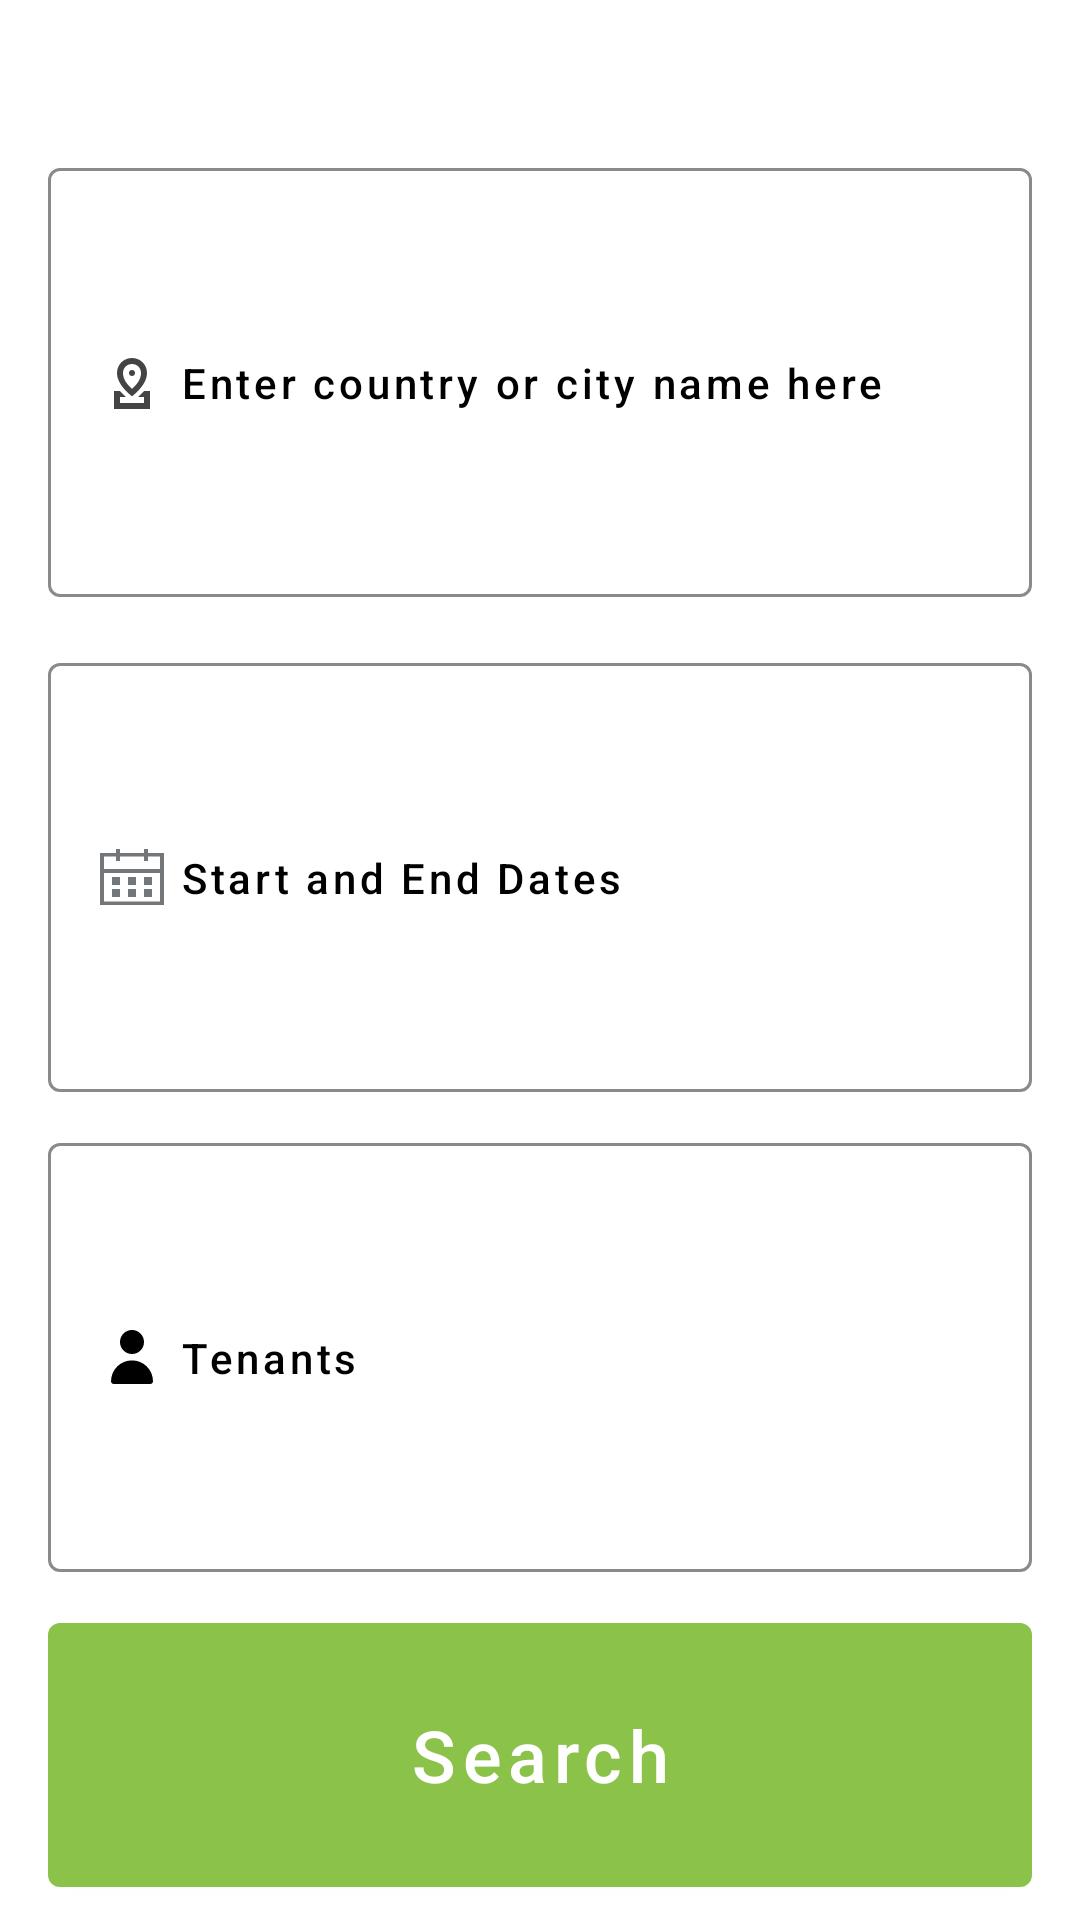

This screen was rendered from an Android layout file. Write that file and the resources it references.
<!-- AndroidManifest.xml: application theme Theme.AMNHotelSystem -->
<!-- res/layout/fragment_search.xml -->
<androidx.constraintlayout.widget.ConstraintLayout
    xmlns:android="http://schemas.android.com/apk/res/android"
    xmlns:tools="http://schemas.android.com/tools"
    xmlns:app="http://schemas.android.com/apk/res-auto"
    android:layout_width="match_parent"
    android:layout_height="match_parent"
    android:layout_gravity="center"
    tools:context=".SearchFragment">

    <com.google.android.material.button.MaterialButton
        android:id="@+id/locationButton"
        style="@style/Widget.MaterialComponents.Button.OutlinedButton"
        android:layout_width="match_parent"
        android:layout_height="155dp"
        android:layout_marginTop="50dp"
        android:layout_marginStart="16dp"
        android:layout_marginEnd="16dp"
        android:drawableLeft="@drawable/icon_location"
        android:text="@string/enter_country_or_city_name_here"
        android:textAlignment="textStart"
        android:textAllCaps="false"
        android:textColor="@color/black"
        app:layout_constraintEnd_toEndOf="parent"
        app:layout_constraintStart_toStartOf="parent"
        app:layout_constraintTop_toTopOf="parent"
        app:strokeColor="#8A8A8A" />

    <com.google.android.material.button.MaterialButton
        android:id="@+id/datepickerButton"
        style="@style/Widget.MaterialComponents.Button.OutlinedButton"
        android:layout_width="match_parent"
        android:layout_height="155dp"
        android:layout_marginStart="16dp"
        android:layout_marginTop="10dp"
        android:layout_marginEnd="16dp"
        android:drawableLeft="@drawable/icon_date"
        android:text="@string/start_and_end_dates"
        android:textAlignment="textStart"
        android:textAllCaps="false"
        android:textColor="@color/black"
        app:layout_constraintEnd_toEndOf="parent"
        app:layout_constraintStart_toStartOf="parent"
        app:layout_constraintTop_toBottomOf="@+id/locationButton"
        app:strokeColor="#8A8A8A" />

    <com.google.android.material.button.MaterialButton
        android:id="@+id/guestpickerButton"
        style="@style/Widget.MaterialComponents.Button.OutlinedButton"
        android:layout_width="match_parent"
        android:layout_height="155dp"
        android:layout_marginStart="16dp"
        android:layout_marginTop="5dp"
        android:layout_marginEnd="16dp"
        android:drawableLeft="@drawable/icon_person"
        android:text="Tenants"
        android:textAlignment="textStart"
        android:textAllCaps="false"
        android:textColor="@color/black"
        app:layout_constraintEnd_toEndOf="parent"
        app:layout_constraintStart_toStartOf="parent"
        app:layout_constraintTop_toBottomOf="@+id/datepickerButton"
        app:strokeColor="#8A8A8A" />

    <com.google.android.material.button.MaterialButton
        android:id="@+id/searchButton"
        android:layout_width="match_parent"
        android:layout_height="100dp"
        android:layout_marginStart="16dp"
        android:layout_marginEnd="16dp"
        android:textSize="24sp"
        android:text="@string/search"
        android:textAllCaps="false"
        android:textColor="@color/white"
        app:backgroundTint="@color/light_green"
        app:layout_constraintBottom_toBottomOf="parent"
        app:layout_constraintEnd_toEndOf="parent"
        app:layout_constraintStart_toStartOf="parent"
        app:layout_constraintTop_toBottomOf="@+id/guestpickerButton"
        app:strokeColor="@color/black" />



</androidx.constraintlayout.widget.ConstraintLayout>
<!-- resources referenced by this layout -->
<resources>
  <color name="black">#FF000000</color>
  <color name="light_green">#8BC34A</color>
  <color name="white">#FFFFFFFF</color>
  <!-- drawable icon_date (drawable) -->
  <vector xmlns:android="http://schemas.android.com/apk/res/android"
      android:width="24dp"
      android:height="24dp"
      android:viewportWidth="1024"
      android:viewportHeight="1024">
    <path
        android:pathData="M739.3,170.5v-56.8h-56.8v56.8L341.5,170.5v-56.8h-56.8v56.8L56.8,170.5v739.3h910.3L967.2,170.5h-227.8zM910.3,859.1L113.7,859.1L113.7,455.2h796.7v404zM910.3,398.3L113.7,398.3v-176.6L284.2,221.7v62.5h56.8v-62.5h341.5v62.5h56.8v-62.5h170.5v176.6z"
        android:fillColor="#73777A"/>
    <path
        android:pathData="M682.5,682.5L796.2,682.5L796.2,796.2L682.5,796.2zM455.2,512h113.7v113.7L455.2,625.7zM682.5,512L796.2,512v113.7L682.5,625.7zM227.3,682.5h113.7L341,796.2L227.3,796.2zM455.2,682.5h113.7L568.8,796.2L455.2,796.2zM227.3,512h113.7v113.7L227.3,625.7z"
        android:fillColor="#73777A"/>
  </vector>
  <!-- drawable icon_location (drawable) -->
  <vector xmlns:android="http://schemas.android.com/apk/res/android"
      android:width="24dp"
      android:height="24dp"
      android:viewportWidth="1024"
      android:viewportHeight="1024">
    <path
        android:pathData="M682.7,810.7v-85.3h-85.3l85.3,-85.3h85.3v256L256,896v-256h85.3l85.3,85.3L341.3,725.3v85.3h341.3zM512,716.8C371.2,601.6 298.7,490.7 298.7,384c0,-119.5 93.9,-213.3 213.3,-213.3s213.3,93.9 213.3,213.3c0,106.7 -72.5,217.6 -213.3,332.8zM512,610.1c85.3,-76.8 128,-149.3 128,-226.1 0,-72.5 -55.5,-128 -128,-128S384,311.5 384,384c0,76.8 42.7,149.3 128,226.1zM512,426.7c-25.6,0 -42.7,-17.1 -42.7,-42.7s17.1,-42.7 42.7,-42.7 42.7,17.1 42.7,42.7 -17.1,42.7 -42.7,42.7z"
        android:fillColor="#444444"/>
  </vector>
  <!-- drawable icon_person (drawable) -->
  <vector xmlns:android="http://schemas.android.com/apk/res/android"
      android:width="24dp"
      android:height="24dp"
      android:viewportWidth="1024"
      android:viewportHeight="1024">
    <path
        android:fillColor="#FF000000"
        android:pathData="M512,469.3a170.7,170.7 0,1 0,-170.7 -170.7,170.7 170.7,0 0,0 170.7,170.7zM768,896a42.7,42.7 0,0 0,42.7 -42.7,298.7 298.7,0 0,0 -597.3,0 42.7,42.7 0,0 0,42.7 42.7z"/>
  </vector>
  <string name="enter_country_or_city_name_here">Enter country or city name here</string>
  <string name="search">Search</string>
  <string name="start_and_end_dates">Start and End Dates</string>
  <style name="Theme.AMNHotelSystem" parent="Theme.MaterialComponents.DayNight.DarkActionBar">
          
          <item name="colorPrimary">@color/light_green</item>
          <item name="colorPrimaryVariant">@color/dark_blue</item>
          <item name="colorOnPrimary">@color/white</item>
          
          <item name="colorSecondary">@color/dark_green</item>
          <item name="colorSecondaryVariant">@color/pink</item>
          <item name="colorOnSecondary">@color/black</item>
          
          <item name="android:statusBarColor">?attr/colorPrimaryVariant</item>
      </style>
  <color name="dark_blue">#00157C</color>
  <color name="dark_green">#3A9501</color>
  <color name="pink">#9C27B0</color>
</resources>
